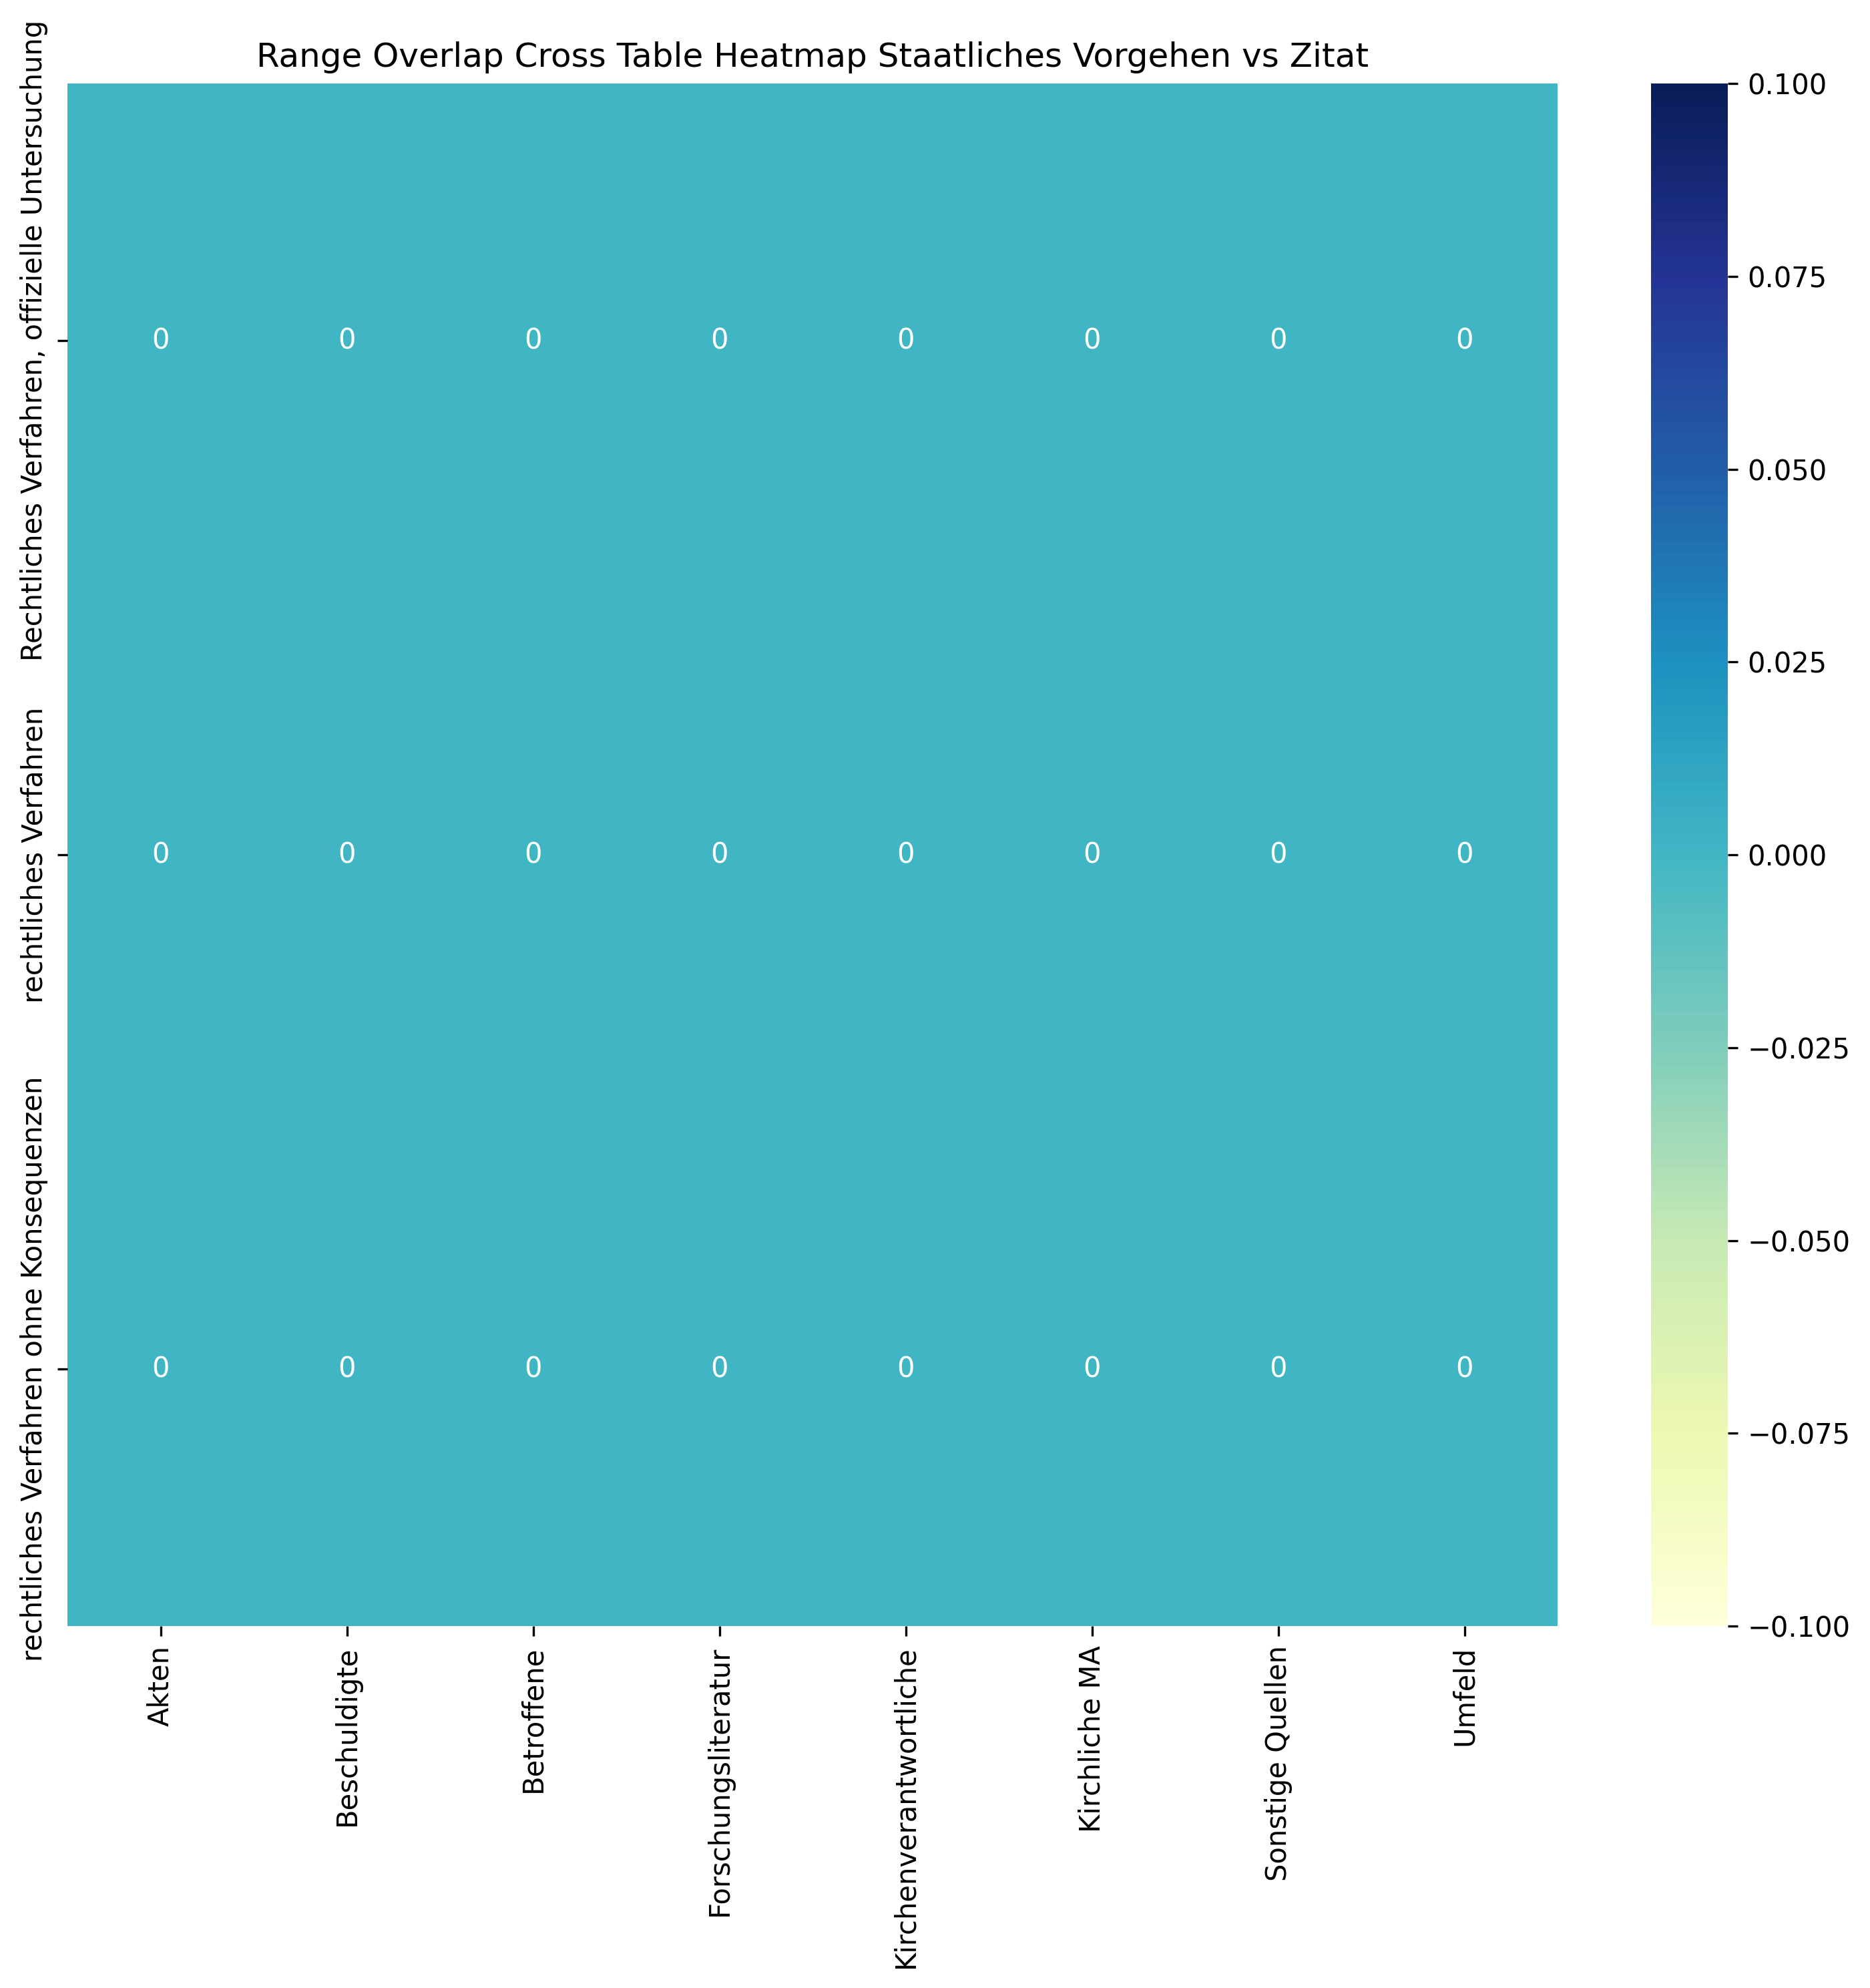

Data behind this chart, as committed beside it:
, Akten, Beschuldigte, Betroffene, Forschungsliteratur, Kirchenverantwortliche, Kirchliche MA, Sonstige Quellen, Umfeld, Sum
Rechtliches Verfahren, offizielle Unters…, 0, 0, 0, 0, 0, 0, 0, 0, 0
rechtliches Verfahren, 0, 0, 0, 0, 0, 0, 0, 0, 0
rechtliches Verfahren ohne Konsequenzen, 0, 0, 0, 0, 0, 0, 0, 0, 0
Sum, 0, 0, 0, 0, 0, 0, 0, 0, 0
